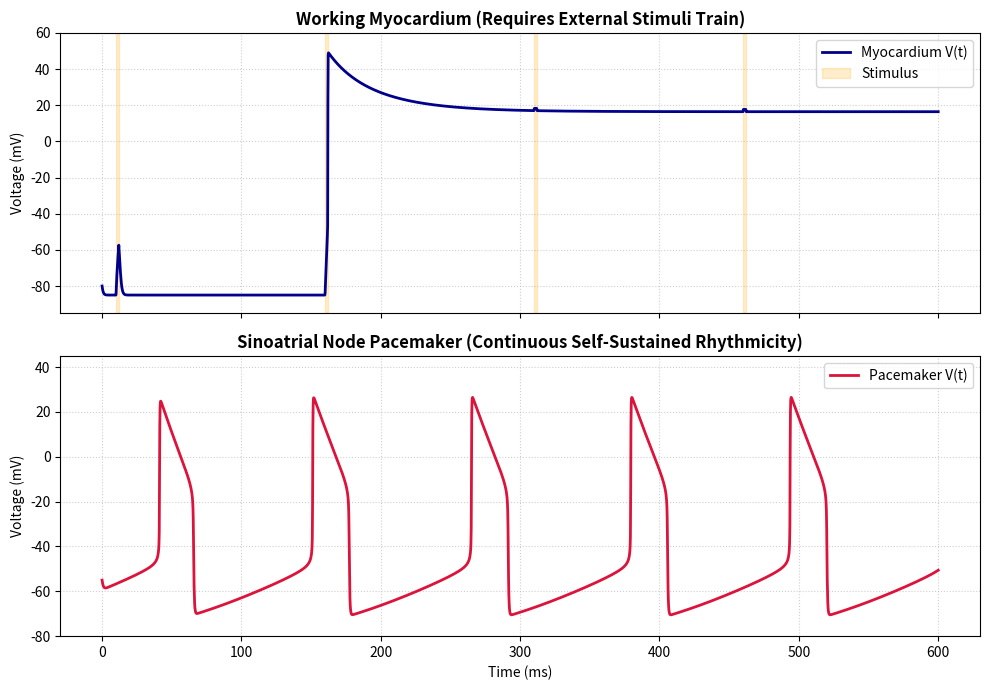

Python code for this plot:
import numpy as np
import matplotlib.pyplot as plt
from scipy.integrate import solve_ivp

# --- Global Constants ---
E_Na = 50.0
E_Ca = 50.0
E_K  = -85.0
E_leak = -10.0
Cm = 1.0

# =====================================================================
# 1. WORKING MYOCARDIUM MODEL (Driven Periodic Activity Train)
# =====================================================================
g_Na = 15.0
g_K_myo = 5.0
g_K1 = 1.2

def alpha_m_na(V): return 1.0 / (1.0 + np.exp(-(V + 40.0) / 5.0))
def alpha_j(V):   return 1.0 / (40.0 * (1.0 + np.exp(-(V + 35.0) / 10.0)))
def beta_j(V):    return 1.0 / (40.0 * (1.0 + np.exp((V + 35.0) / 10.0)))
def x1_inf(V):    return 1.0 / (1.0 + np.exp((V + 75.0) / 8.0))

def working_myocardium_periodic(t, y):
    V, j = y
    
    # Delivers an external pacing pulse of -25 uA for 2 ms, repeating every 150 ms
    t_cycle = t % 150.0
    I_stim = -25.0 if (10.0 <= t_cycle <= 12.0) else 0.0
    
    I_Na = g_Na * (alpha_m_na(V)**3) * (V - E_Na)
    I_K = g_K_myo * j * (V - E_K)
    I_K1 = g_K1 * x1_inf(V) * (V - E_K)
    
    dVdt = -(I_Na + I_K + I_K1 + I_stim) / Cm
    djdt = alpha_j(V) * (1.0 - j) - beta_j(V) * j
    return [dVdt, djdt]

# =====================================================================
# 2. SUSTAINED RHYTHMIC PACEMAKER CELL (Infinite Limit Cycle)
# =====================================================================
g_Ca = 6.0       # Upstroke Calcium conductance
g_K_pace = 5.0   # Balanced Potassium channel density
g_leak = 0.5     # Continuous inward escalator leak driving Phase 4 drift

def pacemaker_cell(t, y):
    V, h, n = y
    
    # Instantaneous L-type Calcium channel activation
    m_ca = 1.0 / (1.0 + np.exp(-(V + 25.0) / 6.0))
    
    I_Ca = g_Ca * m_ca * h * (V - E_Ca)
    I_K = g_K_pace * n * (V - E_K)
    I_leak = g_leak * (V - E_leak)
    
    # Explicit relaxation gating timescales to guarantee continuous rhythmicity
    dhdt = (1.0 / (1.0 + np.exp((V + 40.0) / 8.0)) - h) / 40.0   # tau_h = 40ms
    dndt = (1.0 / (1.0 + np.exp(-(V + 30.0) / 10.0)) - n) / 60.0 # tau_n = 60ms
    
    dVdt = -(I_Ca + I_K + I_leak) / Cm
    return [dVdt, dhdt, dndt]

# =====================================================================
# 3. RUN SIMULATIONS & PLOT RESULTS
# =====================================================================
t_span = (0, 600)  # Extended window to observe 5 full pacemaker cycles
t_eval = np.linspace(t_span[0], t_span[1], 3000)

sol_myo = solve_ivp(working_myocardium_periodic, t_span, [-80.0, 0.1], 
                     t_eval=t_eval, method='BDF', max_step=0.2)

sol_pace = solve_ivp(pacemaker_cell, t_span, [-55.0, 0.6, 0.2], 
                      t_eval=t_eval, method='BDF', max_step=0.2)

fig, (ax1, ax2) = plt.subplots(2, 1, figsize=(10, 7), sharex=True)

# Top Subplot: Driven Myocardium
ax1.plot(sol_myo.t, sol_myo.y[0], 'darkblue', linewidth=2.0, label='Myocardium V(t)')
for pulse in [10, 160, 310, 460]:
    ax1.axvspan(pulse, pulse + 2, color='orange', alpha=0.2, label='Stimulus' if pulse == 10 else "")
ax1.set_title('Working Myocardium (Requires External Stimuli Train)', fontsize=12, weight='bold')
ax1.set_ylabel('Voltage (mV)')
ax1.grid(True, linestyle=':', alpha=0.6)
ax1.set_ylim(-95, 60)
ax1.legend(loc='upper right')

# Bottom Subplot: Sustained Auto-Rhythmic Pacemaker
ax2.plot(sol_pace.t, sol_pace.y[0], 'crimson', linewidth=2.0, label='Pacemaker V(t)')
ax2.set_title('Sinoatrial Node Pacemaker (Continuous Self-Sustained Rhythmicity)', fontsize=12, weight='bold')
ax2.set_xlabel('Time (ms)')
ax2.set_ylabel('Voltage (mV)')
ax2.grid(True, linestyle=':', alpha=0.6)
ax2.set_ylim(-80, 45)
ax2.legend(loc='upper right')

plt.tight_layout()
plt.show()
